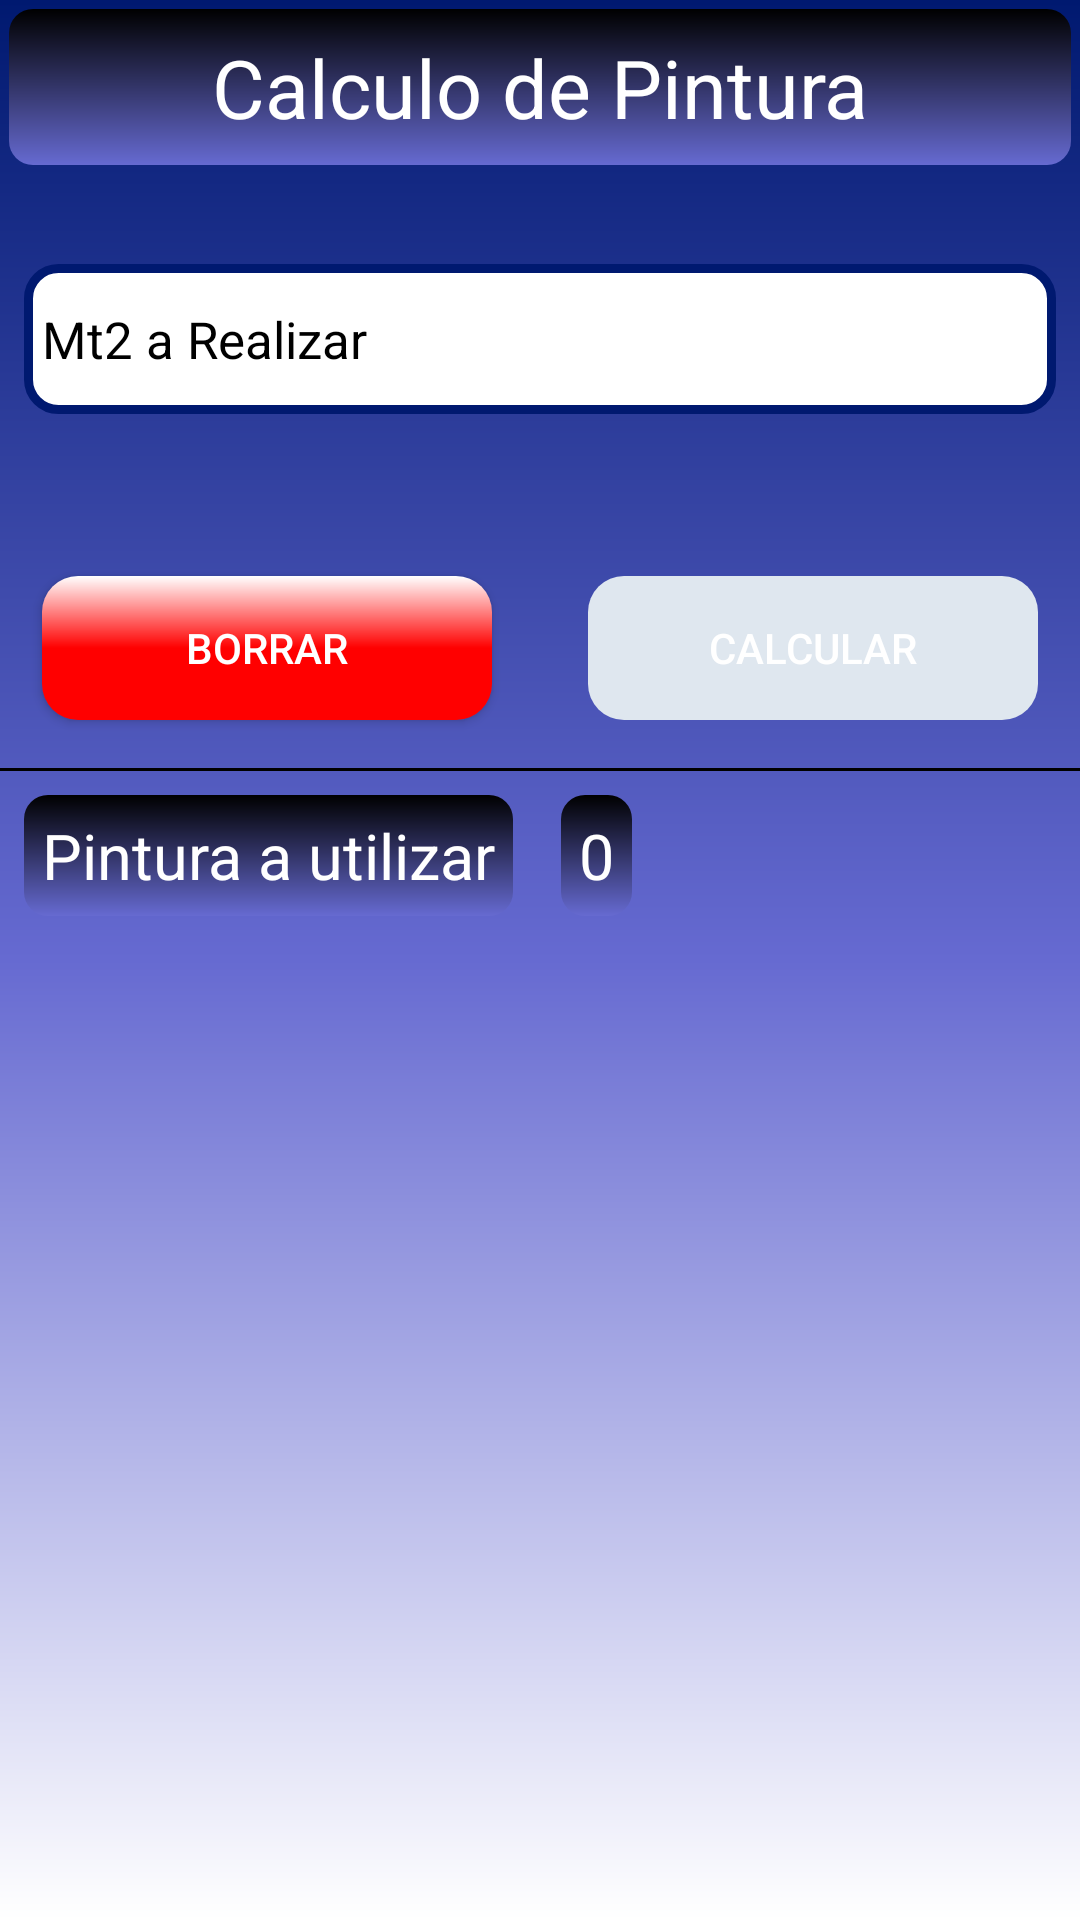

Write the Android layout XML for this screen, with the resource values it uses.
<!-- AndroidManifest.xml: application theme Theme.CalculosDeObra20 -->
<!-- res/layout/fragment_costo_pintura.xml -->
<?xml version="1.0" encoding="utf-8"?>
<LinearLayout xmlns:android="http://schemas.android.com/apk/res/android"
    xmlns:tools="http://schemas.android.com/tools"
    android:layout_width="match_parent"
    android:layout_height="match_parent"
    android:orientation="vertical"
    android:background="@drawable/gradient_light_blue"
    tools:context=".ui.CostoPinturaFragment">


    <TextView
        android:layout_width="match_parent"
        android:layout_height="wrap_content"
        android:layout_margin="3dp"
        android:background="@drawable/gradient_title"
        android:gravity="center"
        android:padding="8dp"
        android:text="Calculo de Pintura"
        android:textAlignment="center"
        android:textColor="@color/white"
        android:textSize="27sp" />
    <EditText
        android:id="@+id/et_mt2"
        android:layout_width="match_parent"
        android:layout_height="50dp"
        android:layout_marginLeft="8dp"
        android:layout_marginTop="30dp"
        android:layout_marginRight="8dp"
        android:layout_marginBottom="8dp"
        android:inputType="number"
        android:background="@drawable/corner_edit_text"
        android:hint="Mt2 a Realizar"
        android:padding="6dp"
        android:textColorHint="@color/black"
        android:textSize="17sp" />

    <LinearLayout
        android:layout_width="match_parent"
        android:layout_height="wrap_content"
        android:layout_marginTop="30dp"
        android:gravity="center"
        android:orientation="horizontal">

        <androidx.appcompat.widget.AppCompatButton
            android:id="@+id/bt_borrar"
            android:layout_width="150dp"
            android:layout_height="wrap_content"
            android:layout_margin="16dp"
            android:textColor="@color/white"
            android:background="@drawable/background_cancel"
            android:text="Borrar" />

        <androidx.appcompat.widget.AppCompatButton
            android:id="@+id/bt_calcular"
            android:layout_width="150dp"
            android:layout_height="wrap_content"
            android:layout_margin="16dp"
            android:background="@drawable/state_button"
            android:enabled="false"
            android:text="calcular"
            android:textColor="@color/white" />

    </LinearLayout>
    <LinearLayout
        android:layout_width="match_parent"
        android:layout_height="wrap_content"
        android:orientation="vertical">

        <View
            android:layout_width="match_parent"
            android:layout_height="1dp"
            android:background="@color/black"/>

        <LinearLayout
            android:layout_width="match_parent"
            android:layout_height="wrap_content"
            android:orientation="horizontal">

            <TextView
                android:layout_width="wrap_content"
                android:layout_height="wrap_content"
                android:layout_margin="8dp"
                android:background="@drawable/gradient_title"
                android:padding="6dp"
                android:text="@string/pintura_a_utilizar"
                android:textColor="@color/white"
                android:textSize="21sp" />

            <TextView
                android:id="@+id/tw_pintura"
                android:layout_width="wrap_content"
                android:layout_height="wrap_content"
                android:layout_margin="8dp"
                android:background="@drawable/gradient_title"
                android:padding="6dp"
                android:text="0"
                android:textColor="@color/white"
                android:textSize="21sp" />
        </LinearLayout>
    </LinearLayout>

</LinearLayout>
<!-- resources referenced by this layout -->
<resources>
  <color name="black">#FF000000</color>
  <color name="white">#FFFFFFFF</color>
  <!-- drawable background_cancel (drawable) -->
  <?xml version="1.0" encoding="utf-8"?>
  <shape xmlns:android="http://schemas.android.com/apk/res/android">
      <corners android:radius="12dp" />
      <solid android:color="#ff0000"/>
      <gradient android:endColor="@color/white"
          android:centerColor="@color/rojo"
          android:startColor="@color/rojo"
          android:angle="90"/>
  
  </shape>
  <!-- drawable corner_edit_text (drawable) -->
  <?xml version="1.0" encoding="utf-8"?>
  <shape xmlns:android="http://schemas.android.com/apk/res/android" >
      <stroke android:width="3dp" android:color="@color/oscuro" />
      <corners android:radius="10dp" />
      <solid android:color="@color/white"/>
  </shape>
  <!-- drawable gradient_light_blue (drawable) -->
  <?xml version="1.0" encoding="utf-8"?>
  <shape xmlns:android="http://schemas.android.com/apk/res/android"
      android:shape="rectangle">
      <gradient
          android:startColor="@color/oscuro"
          android:centerColor="@color/claro"
          android:endColor="@color/white"
          android:angle="270" />
  </shape>
  <!-- drawable gradient_title (drawable) -->
  <?xml version="1.0" encoding="utf-8"?>
  <shape xmlns:android="http://schemas.android.com/apk/res/android"
      android:shape="rectangle">
      <corners android:radius="8dp"/>
      <gradient
          android:startColor="@color/black"
          android:endColor="@color/claro"
          android:angle="270" />
  </shape>
  <!-- drawable state_button (drawable) -->
  <selector xmlns:android="http://schemas.android.com/apk/res/android">
      <item android:state_enabled="false">
          <shape>
              <corners android:radius="12dp"/>
              <solid android:color="#DFE7EF" />
          </shape>
      </item>
      <item android:state_enabled="true">
          <shape>
              <corners android:radius="12dp"/>
              <solid android:color="@color/oscuro" />
              <gradient android:endColor="@color/white"
                  android:centerColor="@color/oscuro"
                  android:startColor="@color/oscuro"
                  android:angle="90"/>
          </shape>
      </item>
  </selector>
  <string name="pintura_a_utilizar">Pintura a utilizar</string>
  <style name="Theme.CalculosDeObra20" parent="Theme.MaterialComponents.DayNight.NoActionBar">
          
          <item name="colorPrimary">@color/teal_200</item>
          <item name="colorPrimaryVariant">@color/purple_700</item>
          <item name="colorOnPrimary">@color/white</item>
          
          <item name="colorSecondary">@color/teal_200</item>
          <item name="colorSecondaryVariant">@color/teal_700</item>
          <item name="colorOnSecondary">@color/black</item>
          
          <item name="android:statusBarColor" tools:targetApi="l">?attr/colorPrimaryVariant</item>
          
      </style>
  <color name="rojo">#ff0000</color>
  <color name="oscuro">#001970</color>
  <color name="claro">#666ad1</color>
  <color name="teal_200">#FF03DAC5</color>
  <color name="purple_700">#FF3700B3</color>
  <color name="teal_700">#FF018786</color>
</resources>
